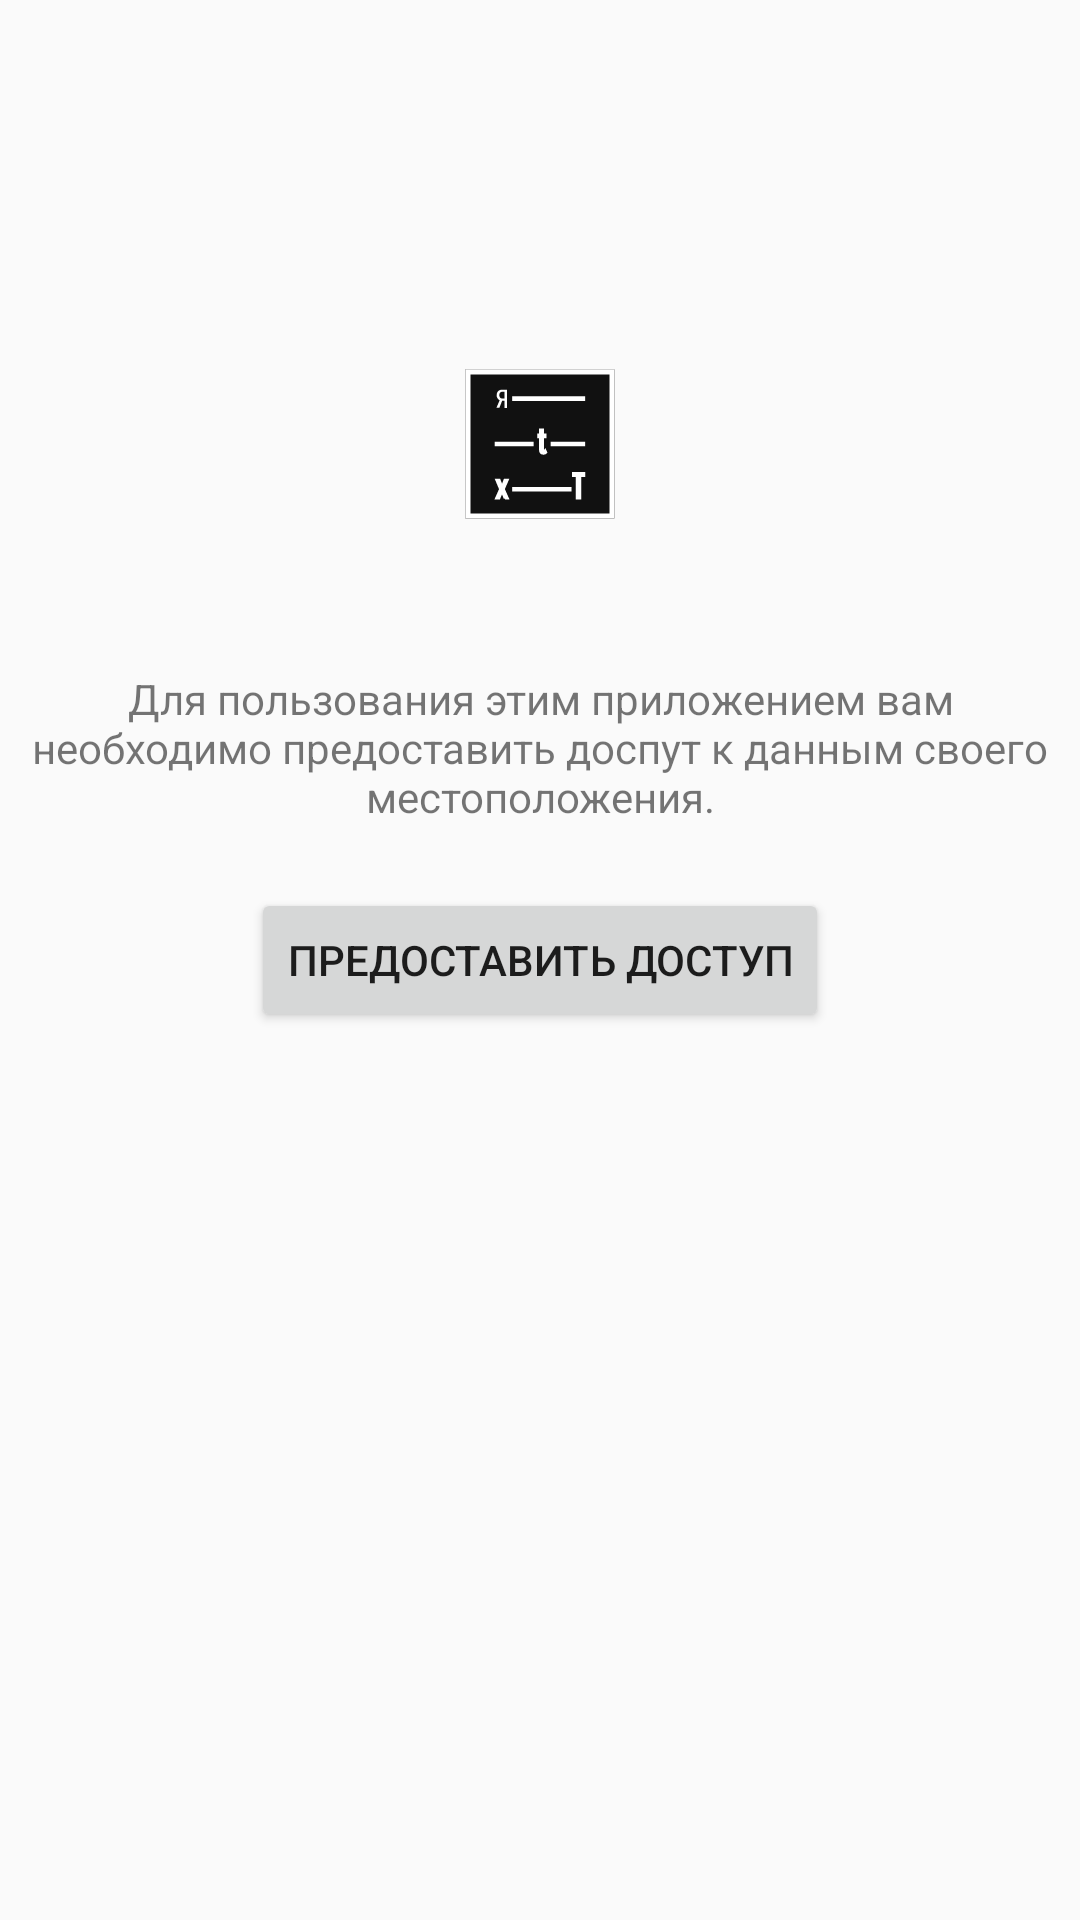

This screen was rendered from an Android layout file. Write that file and the resources it references.
<!-- AndroidManifest.xml: application theme AppTheme -->
<!-- res/layout/activity_permission.xml -->
<?xml version="1.0" encoding="utf-8"?>
<androidx.constraintlayout.widget.ConstraintLayout xmlns:android="http://schemas.android.com/apk/res/android"
    xmlns:app="http://schemas.android.com/apk/res-auto"
    xmlns:tools="http://schemas.android.com/tools"
    android:layout_width="match_parent"
    android:layout_height="match_parent"
    tools:context=".activities.PermissionActivity">

    <Button
        android:id="@+id/permissionButton"
        android:layout_width="wrap_content"
        android:layout_height="wrap_content"
        android:onClick="onPermissionButtonClick"
        android:text="Предоставить доступ"
        app:layout_constraintBottom_toBottomOf="parent"
        app:layout_constraintEnd_toEndOf="parent"
        app:layout_constraintStart_toStartOf="parent"
        app:layout_constraintTop_toTopOf="parent" />

    <ImageView
        android:id="@+id/imageView"
        android:layout_width="wrap_content"
        android:layout_height="wrap_content"
        android:contentDescription="@string/app_name"
        app:layout_constraintBottom_toTopOf="@+id/permissionButton"
        app:layout_constraintEnd_toEndOf="parent"
        app:layout_constraintStart_toStartOf="parent"
        app:layout_constraintTop_toTopOf="parent"
        app:srcCompat="@drawable/ic_launcher_foreground" />

    <TextView
        android:id="@+id/textView"
        android:layout_width="wrap_content"
        android:layout_height="wrap_content"
        android:gravity="center"
        android:text="Для пользования этим приложением вам необходимо предоставить доспут к данным своего местоположения."
        android:textColor="@color/ic_launcher_background"
        app:layout_constraintBottom_toTopOf="@+id/permissionButton"
        app:layout_constraintEnd_toEndOf="parent"
        app:layout_constraintStart_toStartOf="parent"
        app:layout_constraintTop_toBottomOf="@+id/imageView" />
</androidx.constraintlayout.widget.ConstraintLayout>
<!-- resources referenced by this layout -->
<resources>
  <!-- drawable ic_launcher_foreground: vector/xml drawable (drawable, 4457 chars, omitted) -->
  <string name="app_name">yaTXT App</string>
  <style name="AppTheme" parent="Theme.AppCompat.Light.NoActionBar">
          
          <item name="colorPrimary">@color/ic_launcher_background</item>
          <item name="colorPrimaryDark">@color/colorPrimaryDark</item>
          <item name="colorAccent">@color/colorAccent</item>
      </style>
  <color name="colorPrimaryDark">#000000</color>
  <color name="colorAccent">#000000</color>
</resources>
